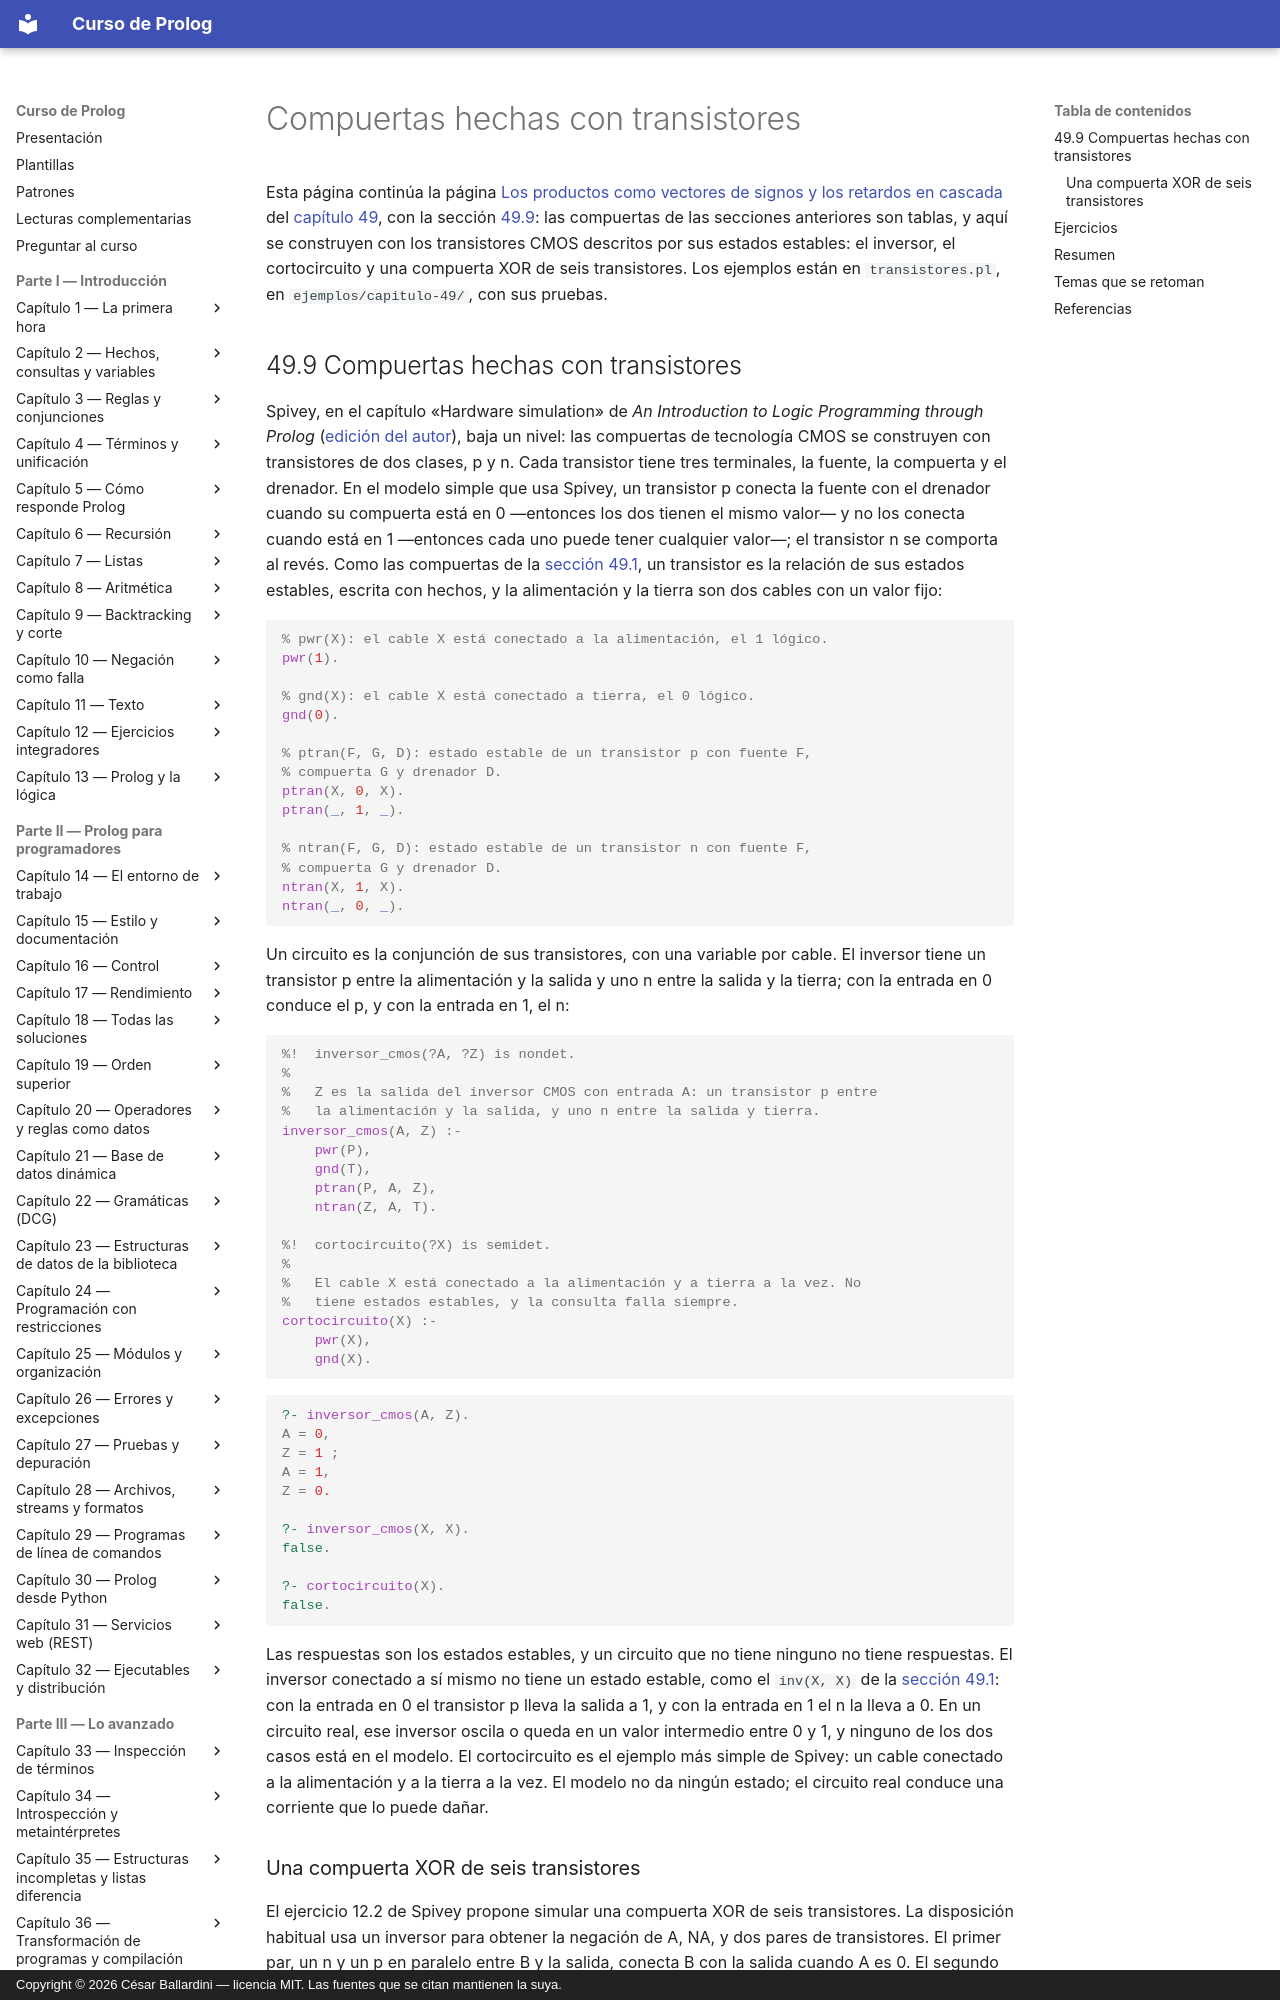

repository: CesarBallardini/curso-de-prolog · page: capitulo-49-proyecto-circuitos-logicos/transistores/index.html · generator: mkdocs · copyright: Copyright © 2026 César Ballardini — licencia MIT. Las fuentes que se citan mantienen la suya.

# Compuertas hechas con transistores

Esta página continúa la página
[Los productos como vectores de signos y los retardos en cascada](vectores.md#498-retardos-en-cascada)
del [capítulo 49](index.md), con la sección
[49.9](#499-compuertas-hechas-con-transistores): las compuertas de las
secciones anteriores son tablas, y aquí se construyen con los transistores
CMOS descritos por sus estados estables: el inversor, el cortocircuito y una
compuerta XOR de seis transistores. Los ejemplos están en `transistores.pl`, en
`ejemplos/capitulo-49/`, con sus pruebas.

## 49.9 Compuertas hechas con transistores

Spivey, en el capítulo «Hardware simulation» de *An Introduction to Logic
Programming through Prolog*
([edición del autor](https://spivey.oriel.ox.ac.uk/wiki/files/logprog/logic.pdf)),
baja un nivel: las compuertas de tecnología CMOS se construyen con
transistores de dos clases, p y n. Cada transistor tiene tres terminales, la
fuente, la compuerta y el drenador. En el modelo simple que usa Spivey, un
transistor p conecta la fuente con el drenador cuando su compuerta está en 0
—entonces los dos tienen el mismo valor— y no los conecta cuando está en 1
—entonces cada uno puede tener cualquier valor—; el transistor n se comporta
al revés. Como las compuertas de la
[sección 49.1](index.md#491-compuertas-como-tablas-circuitos-como-reglas),
un transistor es la relación de sus estados estables, escrita con hechos, y
la alimentación y la tierra son dos cables con un valor fijo:

<!-- ejemplo: capitulo-49/transistores.pl fragmento: % pwr(X): el cable X .. ntran(_, 0, _). -->
```prolog
% pwr(X): el cable X está conectado a la alimentación, el 1 lógico.
pwr(1).

% gnd(X): el cable X está conectado a tierra, el 0 lógico.
gnd(0).

% ptran(F, G, D): estado estable de un transistor p con fuente F,
% compuerta G y drenador D.
ptran(X, 0, X).
ptran(_, 1, _).

% ntran(F, G, D): estado estable de un transistor n con fuente F,
% compuerta G y drenador D.
ntran(X, 1, X).
ntran(_, 0, _).
```

Un circuito es la conjunción de sus transistores, con una variable por
cable. El inversor tiene un transistor p entre la alimentación y la salida y
uno n entre la salida y la tierra; con la entrada en 0 conduce el p, y con la
entrada en 1, el n:

<!-- ejemplo: capitulo-49/transistores.pl predicado: inversor_cmos/2 cortocircuito/1 -->
```prolog
%!  inversor_cmos(?A, ?Z) is nondet.
%
%   Z es la salida del inversor CMOS con entrada A: un transistor p entre
%   la alimentación y la salida, y uno n entre la salida y tierra.
inversor_cmos(A, Z) :-
    pwr(P),
    gnd(T),
    ptran(P, A, Z),
    ntran(Z, A, T).

%!  cortocircuito(?X) is semidet.
%
%   El cable X está conectado a la alimentación y a tierra a la vez. No
%   tiene estados estables, y la consulta falla siempre.
cortocircuito(X) :-
    pwr(X),
    gnd(X).
```

```prolog
?- inversor_cmos(A, Z).
A = 0,
Z = 1 ;
A = 1,
Z = 0.

?- inversor_cmos(X, X).
false.

?- cortocircuito(X).
false.
```

Las respuestas son los estados estables, y un circuito que no tiene ninguno
no tiene respuestas. El inversor conectado a sí mismo no tiene un estado
estable, como el `inv(X, X)` de la
[sección 49.1](index.md#491-compuertas-como-tablas-circuitos-como-reglas):
con la entrada en 0 el transistor p lleva la salida a 1, y con la entrada en
1 el n la lleva a 0. En un circuito real, ese inversor oscila o queda en un
valor intermedio entre 0 y 1, y ninguno de los dos casos está en el modelo.
El cortocircuito es el ejemplo más simple de Spivey: un cable conectado a la
alimentación y a la tierra a la vez. El modelo no da ningún estado; el
circuito real conduce una corriente que lo puede dañar.
